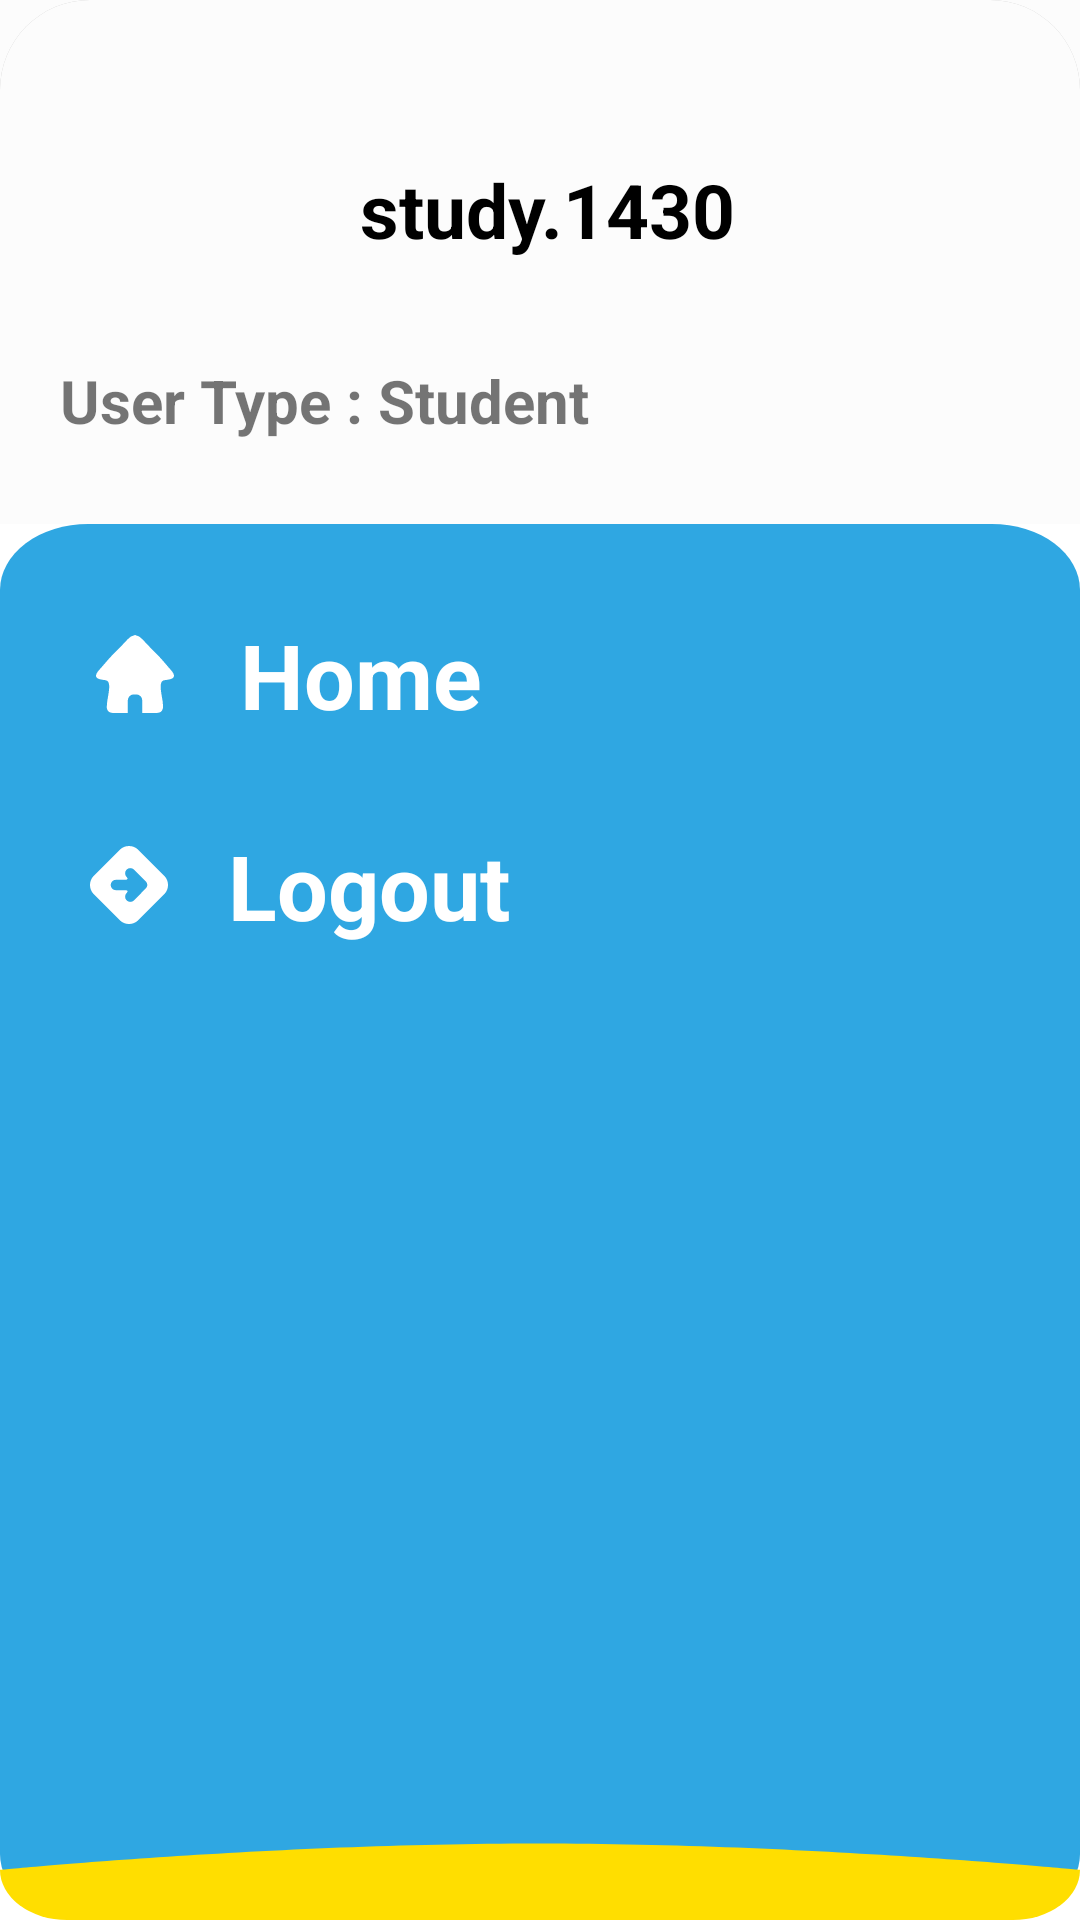

The Android layout XML behind this screen, and the referenced resources:
<!-- AndroidManifest.xml: application theme Theme.MindSparkDemo -->
<!-- res/layout/drawer_menu.xml -->
<?xml version="1.0" encoding="utf-8"?>
<com.google.android.material.navigation.NavigationView
    xmlns:android="http://schemas.android.com/apk/res/android"
    android:layout_width="match_parent"
    android:orientation="vertical"
    android:layout_gravity="start"

    android:id="@+id/nav_bar"
    android:layout_margin="40dp"
    android:background="#00ffffff"
    android:layout_height="match_parent">

    <LinearLayout
        android:layout_width="match_parent"
        android:orientation="vertical"
        android:background="@drawable/shadow_back"
        android:layout_height="match_parent">

        <LinearLayout
            android:layout_width="match_parent"
            android:layout_weight="8"
            android:orientation="vertical"
            android:background="@color/cardview_shadow_end_color"
            android:layout_height="match_parent">

           <LinearLayout
               android:layout_width="wrap_content"
               android:orientation="horizontal"
               android:layout_marginLeft="20dp"
               android:layout_marginTop="30dp"
               android:layout_height="wrap_content">
                <ImageView
                    android:layout_width="80dp"
                    android:src="@drawable/boy"
                    android:layout_height="80dp"/>

               <TextView
                   android:id="@+id/NavuserTxt"
                   android:layout_toRightOf="@id/userimg"
                   android:layout_width="wrap_content"
                   android:layout_marginLeft="20dp"
                   android:text="study.1430"
                   android:layout_centerVertical="true"
                   android:textStyle="bold"
                   android:textSize="25sp"
                   android:textColor="@color/black"
                   android:fontFamily="sans-serif"
                   android:layout_gravity="center"
                   android:layout_height="wrap_content"/>

           </LinearLayout>

            <TextView
                android:layout_width="wrap_content"
                android:text="User Type : Student"
                android:layout_marginLeft="20dp"
                android:layout_marginTop="10dp"
                android:textStyle="bold"
                android:id="@+id/userType"
                android:textSize="20sp"
                android:layout_height="wrap_content"/>

            <LinearLayout
                android:layout_width="80dp"
                android:orientation="horizontal"
                android:gravity="end"
                android:visibility="gone"
                android:layout_gravity="end"
                android:layout_alignParentEnd="true"
                android:layout_centerVertical="true"
                android:id="@+id/coinLin"
                android:layout_marginBottom="10dp"
                android:paddingBottom="10dp"
                android:layout_marginRight="20dp"
                android:layout_height="80dp">

                <ImageView
                    android:layout_width="40dp"
                    android:src="@drawable/coin"
                    android:layout_gravity="center"
                    android:layout_height="40dp"/>

                <TextView
                    android:layout_width="wrap_content"
                    android:layout_gravity="center"
                    android:text="0"
                    android:layout_marginLeft="10dp"
                    android:id="@+id/Navcoinid"
                    android:textStyle="bold"
                    android:textColor="@color/black"
                    android:textSize="20sp"
                    android:layout_height="wrap_content"/>
            </LinearLayout>

        </LinearLayout>


        <LinearLayout
            android:layout_width="match_parent"
            android:layout_weight="3"
            android:background="@drawable/nev_header"
            android:orientation="vertical"
            android:layout_height="match_parent">

            <LinearLayout
                android:layout_width="match_parent"
                android:orientation="horizontal"
                android:layout_marginTop="30dp"
                android:id="@+id/homebtn"
                android:paddingHorizontal="30dp"
                android:layout_gravity="center"
                android:layout_height="wrap_content">

                <ImageView
                    android:layout_width="wrap_content"
                    android:layout_gravity="center"
                    android:src="@drawable/ic_home_menu_lower"
                    android:layout_height="wrap_content"/>
                   <TextView
                       android:layout_width="wrap_content"
                       android:text="Home"
                       android:textStyle="bold"
                       android:textSize="30sp"
                       android:layout_marginLeft="20dp"
                       android:textColor="@color/white"
                       android:layout_height="wrap_content"/>

            </LinearLayout>

            <LinearLayout
                android:layout_width="match_parent"
                android:orientation="horizontal"
                android:layout_marginTop="30dp"
                android:paddingHorizontal="30dp"
                android:id="@+id/logoutbtn"
                android:layout_height="wrap_content">

                <ImageView
                    android:layout_width="wrap_content"
                    android:layout_gravity="center"
                    android:src="@drawable/ic_logout_menu_higher"
                    android:layout_height="wrap_content"/>

                <TextView
                    android:layout_width="wrap_content"
                    android:text="Logout"
                    android:textStyle="bold"
                    android:textSize="30sp"
                    android:layout_marginLeft="20dp"
                    android:textColor="@color/white"
                    android:layout_height="wrap_content"/>

            </LinearLayout>
        </LinearLayout>



    </LinearLayout>



</com.google.android.material.navigation.NavigationView>
<!-- resources referenced by this layout -->
<resources>
  <color name="black">#FF000000</color>
  <color name="white">#FFFFFFFF</color>
  <!-- drawable ic_logout_menu_higher (drawable) -->
  <vector xmlns:android="http://schemas.android.com/apk/res/android"
      android:width="26dp"
      android:height="26dp"
      android:viewportWidth="26"
      android:viewportHeight="26">
    <path
        android:pathData="M24.723,9.916a4.362,4.362 0,0 1,0 6.169l-8.638,8.638a4.362,4.362 0,0 1,-6.169 0l-8.638,-8.638a4.362,4.362 0,0 1,0 -6.169l8.638,-8.638a4.362,4.362 0,0 1,6.169 0ZM18.667,14.057 L14.667,18.13a1.742,1.742 0,0 1,-2.468 -2.459l0.017,-0.017c0.513,-0.5 0.344,-0.917 -0.38,-0.917h-3.2a1.745,1.745 0,0 1,-1.742 -1.749v0.021a1.744,1.744 0,0 1,1.742 -1.749h3.2c0.722,0 0.894,-0.411 0.38,-0.917l-0.017,-0.016a1.742,1.742 0,0 1,2.468 -2.459l3.994,4.018A1.548,1.548 0,0 1,18.667 14.057Z"
        android:fillColor="#fff"
        android:fillType="evenOdd"/>
  </vector>
  <!-- drawable nev_header (drawable) -->
  <?xml version="1.0" encoding="utf-8"?>
  <layer-list xmlns:android="http://schemas.android.com/apk/res/android">
  
      <item android:drawable="@drawable/ic_bg_drawer">
          <shape android:shape="rectangle">
              <gradient android:angle="270"
                  android:endColor="#d3d3d3"
                  android:startColor="#d3d3d3" />
              <corners android:topLeftRadius="30dp" android:topRightRadius="30dp"/>
  
          </shape>
      </item>
  
  
  </layer-list>
  <!-- drawable shadow_back (drawable) -->
  <?xml version="1.0" encoding="utf-8"?>
  <layer-list xmlns:android="http://schemas.android.com/apk/res/android">
      <item>
          <shape android:shape="rectangle">
              <solid android:color="#CABBBBBB"/>
              <corners android:radius="30dp" />
          </shape>
      </item>
  
      <item
          android:left="0dp"
          android:right="0dp"
          android:top="0dp"
          android:bottom="2dp">
          <shape android:shape="rectangle">
              <solid android:color="@android:color/white"/>
              <corners android:radius="30dp" />
          </shape>
      </item>
  </layer-list>
  <style name="Theme.MindSparkDemo" parent="Theme.MaterialComponents.DayNight.NoActionBar">
          
          <item name="colorPrimary">@color/purple_500</item>
          <item name="colorPrimaryVariant">@color/white</item>
          <item name="colorOnPrimary">@color/white</item>
          
          <item name="colorSecondary">@color/teal_200</item>
          <item name="colorSecondaryVariant">@color/teal_700</item>
          <item name="colorOnSecondary">@color/black</item>
          
          <item name="android:statusBarColor" tools:targetApi="l">?attr/colorPrimaryVariant</item>
          
      </style>
  <!-- drawable ic_bg_drawer (drawable) -->
  <vector xmlns:android="http://schemas.android.com/apk/res/android"
      android:width="306dp"
      android:height="529dp"
      android:viewportWidth="306"
      android:viewportHeight="529">
    <path
        android:pathData="M25,0L281,0A25,25 0,0 1,306 25L306,504A25,25 0,0 1,281 529L25,529A25,25 0,0 1,0 504L0,25A25,25 0,0 1,25 0z"
        android:fillColor="#2fa7e2"/>
    <path
        android:pathData="M0,510s76.06,-10 152.56,-10S306,510 306,510a19,19 0,0 1,-19 19H19A19,19 0,0 1,0 510Z"
        android:fillColor="#ffde00"/>
  </vector>
  <color name="purple_500">#FF6200EE</color>
  <color name="teal_200">#FF03DAC5</color>
  <color name="teal_700">#FF018786</color>
</resources>
